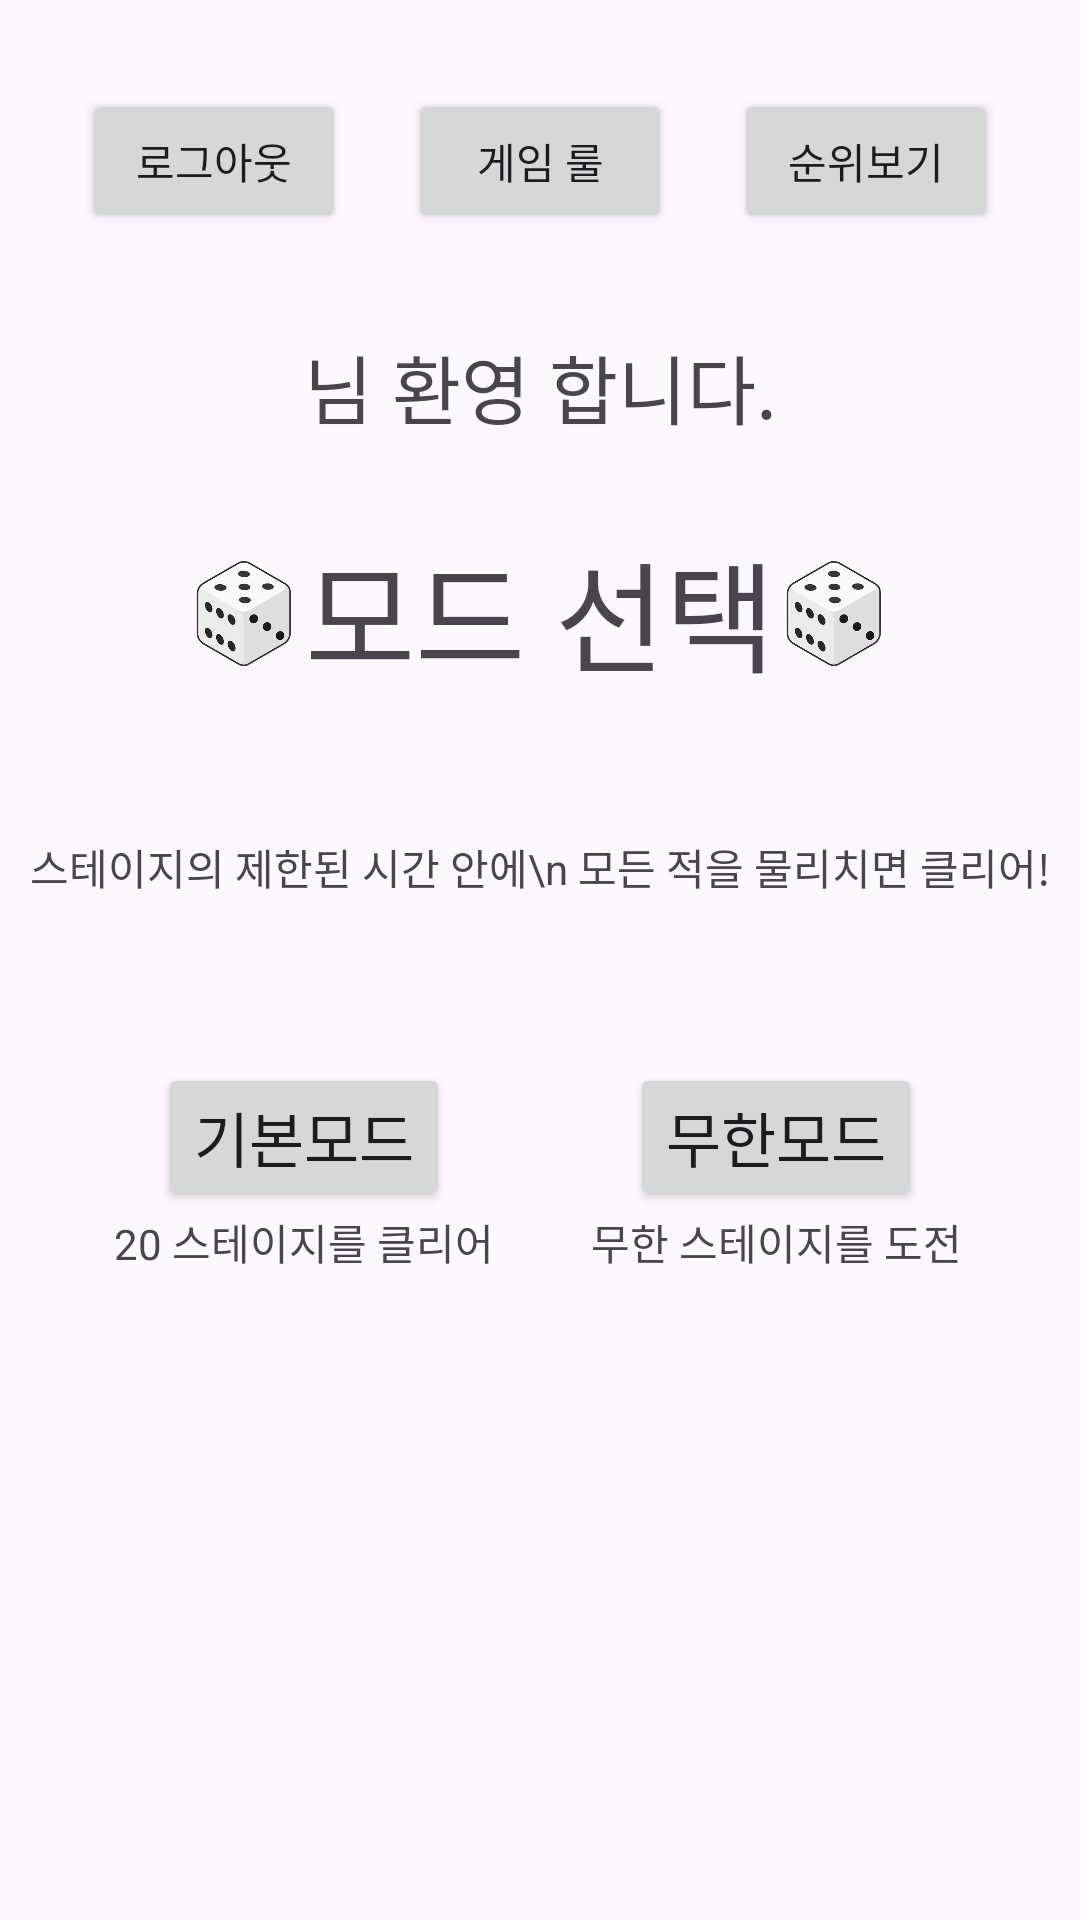

Reconstruct the res/layout file that produces this screen, plus the resources it refers to.
<!-- AndroidManifest.xml: application theme Theme.Sam_Android -->
<!-- res/layout/activity_stage_choice.xml -->
<?xml version="1.0" encoding="utf-8"?>
<androidx.constraintlayout.widget.ConstraintLayout xmlns:android="http://schemas.android.com/apk/res/android"
    xmlns:app="http://schemas.android.com/apk/res-auto"
    xmlns:tools="http://schemas.android.com/tools"
    android:layout_width="match_parent"
    android:layout_height="match_parent">

    <Button
        android:id="@+id/btn_InfinityMod"
        android:layout_width="wrap_content"
        android:layout_height="wrap_content"
        android:text="무한모드"
        android:textSize="20sp"
        app:layout_constraintBottom_toBottomOf="parent"
        app:layout_constraintEnd_toEndOf="parent"
        app:layout_constraintHorizontal_bias="0.80"
        app:layout_constraintStart_toStartOf="parent"
        app:layout_constraintTop_toTopOf="parent"
        app:layout_constraintVertical_bias="0.6" />

    <Button
        android:id="@+id/btn_normalMod"
        android:layout_width="wrap_content"
        android:layout_height="wrap_content"
        android:text="기본모드"
        android:textSize="20sp"
        app:layout_constraintBottom_toBottomOf="parent"
        app:layout_constraintEnd_toEndOf="parent"
        app:layout_constraintHorizontal_bias="0.2"
        app:layout_constraintStart_toStartOf="parent"
        app:layout_constraintTop_toTopOf="parent"
        app:layout_constraintVertical_bias="0.6" />

    <TextView
        android:id="@+id/textView2"
        android:layout_width="wrap_content"
        android:layout_height="wrap_content"
        android:text="모드 선택"
        android:textSize="40sp"
        app:layout_constraintBottom_toBottomOf="parent"
        app:layout_constraintEnd_toEndOf="parent"
        app:layout_constraintStart_toStartOf="parent"
        app:layout_constraintTop_toTopOf="parent"
        app:layout_constraintVertical_bias="0.3" />


    <TextView
        android:id="@+id/userName"
        android:layout_width="wrap_content"
        android:layout_height="wrap_content"
        android:text="님 환영 합니다."
        android:textSize="25sp"
        app:layout_constraintBottom_toTopOf="@+id/textView2"
        app:layout_constraintEnd_toEndOf="parent"
        app:layout_constraintStart_toStartOf="parent"
        app:layout_constraintTop_toTopOf="parent"
        app:layout_constraintVertical_bias="0.8" />

    <Button
        android:id="@+id/btn_back"
        android:layout_width="wrap_content"
        android:layout_height="wrap_content"
        android:text="로그아웃"
        app:layout_constraintBottom_toBottomOf="parent"
        app:layout_constraintEnd_toEndOf="parent"
        app:layout_constraintHorizontal_bias="0.1"
        app:layout_constraintStart_toStartOf="parent"
        app:layout_constraintTop_toTopOf="parent"
        app:layout_constraintVertical_bias="0.05" />

    <Button
        android:id="@+id/btn_ranking"
        android:layout_width="wrap_content"
        android:layout_height="wrap_content"
        android:text="순위보기"
        app:layout_constraintBottom_toBottomOf="parent"
        app:layout_constraintEnd_toEndOf="parent"
        app:layout_constraintHorizontal_bias="0.9"
        app:layout_constraintStart_toStartOf="parent"
        app:layout_constraintTop_toTopOf="parent"
        app:layout_constraintVertical_bias="0.05" />

    <TextView
        android:id="@+id/textView5"
        android:layout_width="wrap_content"
        android:layout_height="wrap_content"
        android:text="20 스테이지를 클리어"
        app:layout_constraintBottom_toBottomOf="parent"
        app:layout_constraintEnd_toEndOf="@+id/btn_normalMod"
        app:layout_constraintStart_toStartOf="@+id/btn_normalMod"
        app:layout_constraintTop_toBottomOf="@+id/btn_normalMod"
        app:layout_constraintVertical_bias="0" />

    <TextView
        android:id="@+id/textView6"
        android:layout_width="wrap_content"
        android:layout_height="wrap_content"
        android:text="무한 스테이지를 도전"
        app:layout_constraintBottom_toBottomOf="parent"
        app:layout_constraintEnd_toEndOf="@+id/btn_InfinityMod"
        app:layout_constraintStart_toStartOf="@+id/btn_InfinityMod"
        app:layout_constraintTop_toBottomOf="@+id/btn_InfinityMod"
        app:layout_constraintVertical_bias="0" />

    <TextView
        android:id="@+id/textView7"
        android:layout_width="wrap_content"
        android:layout_height="wrap_content"
        android:text="스테이지의 제한된 시간 안에\n 모든 적을 물리치면 클리어!"
        app:layout_constraintBottom_toBottomOf="parent"
        app:layout_constraintEnd_toEndOf="parent"
        app:layout_constraintStart_toStartOf="parent"
        app:layout_constraintTop_toTopOf="parent"
        app:layout_constraintVertical_bias="0.45" />

    <ImageView
        android:id="@+id/imageView"
        android:layout_width="40dp"
        android:layout_height="40dp"
        app:layout_constraintBottom_toBottomOf="@+id/textView2"
        app:layout_constraintEnd_toStartOf="@+id/textView2"
        app:layout_constraintHorizontal_bias="1.0"
        app:layout_constraintStart_toStartOf="parent"
        app:layout_constraintTop_toTopOf="@+id/textView2"
        app:srcCompat="@drawable/explanation" />

    <ImageView
        android:id="@+id/imageView2"
        android:layout_width="40dp"
        android:layout_height="40dp"
        app:layout_constraintBottom_toBottomOf="@+id/textView2"
        app:layout_constraintEnd_toEndOf="parent"
        app:layout_constraintHorizontal_bias="0"
        app:layout_constraintStart_toEndOf="@+id/textView2"
        app:layout_constraintTop_toTopOf="@+id/textView2"
        app:srcCompat="@drawable/explanation" />

    <Button
        android:id="@+id/btn_tutorial"
        android:layout_width="wrap_content"
        android:layout_height="wrap_content"
        android:text="게임 룰"
        app:layout_constraintBottom_toBottomOf="parent"
        app:layout_constraintEnd_toStartOf="@+id/btn_ranking"
        app:layout_constraintStart_toEndOf="@+id/btn_back"
        app:layout_constraintTop_toTopOf="parent"
        app:layout_constraintVertical_bias="0.05" />

</androidx.constraintlayout.widget.ConstraintLayout>
<!-- resources referenced by this layout -->
<resources>
  <!-- drawable explanation: png bitmap (drawable, 69854 bytes) -->
  <style name="Theme.Sam_Android" parent="Base.Theme.Sam_Android" />
  <style name="Base.Theme.Sam_Android" parent="Theme.Material3.DayNight.NoActionBar">
          
          
      </style>
</resources>
